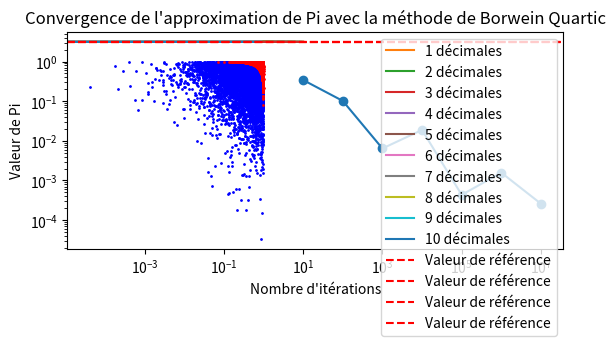
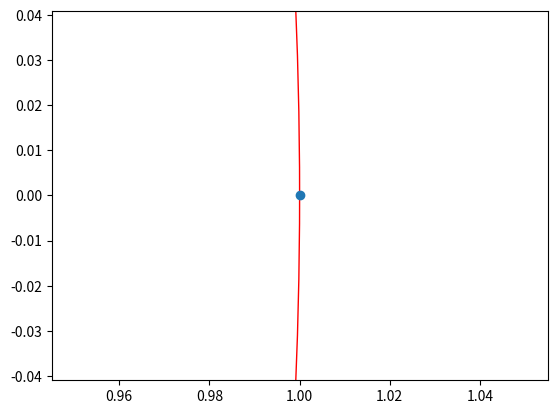
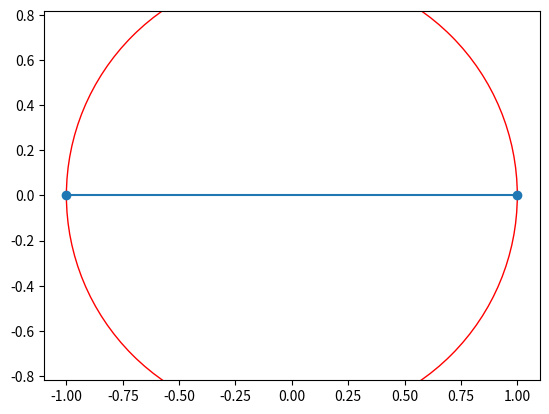
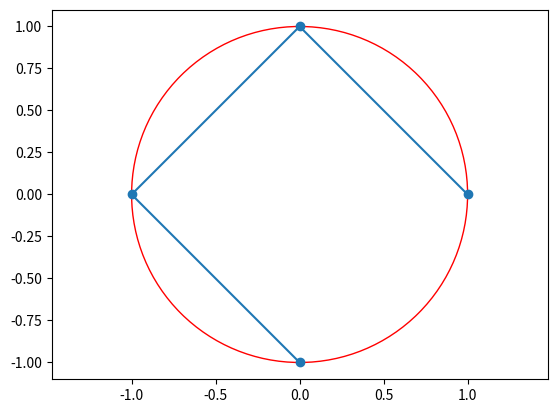
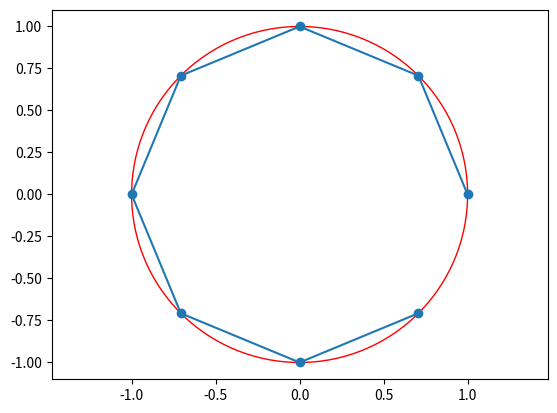
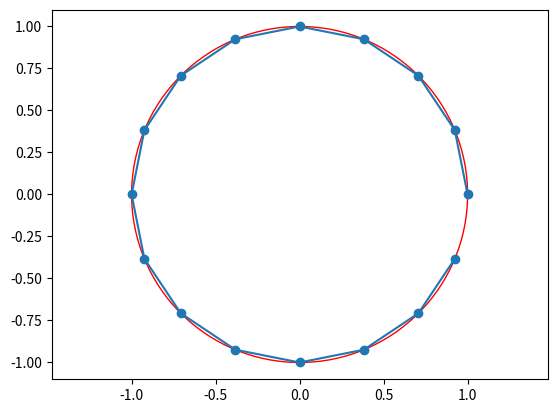
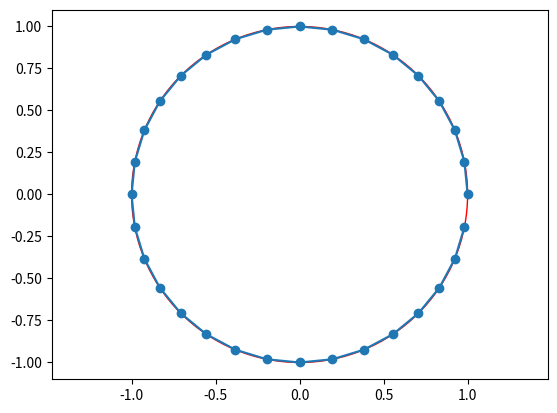
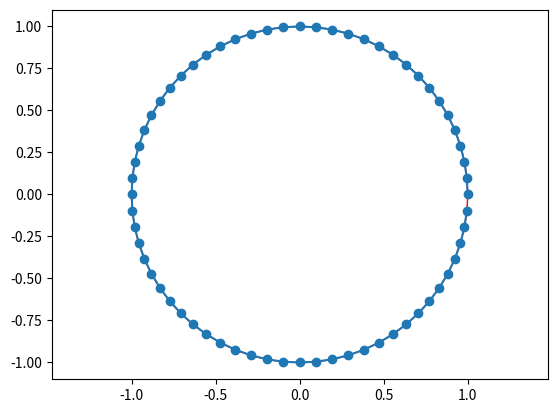
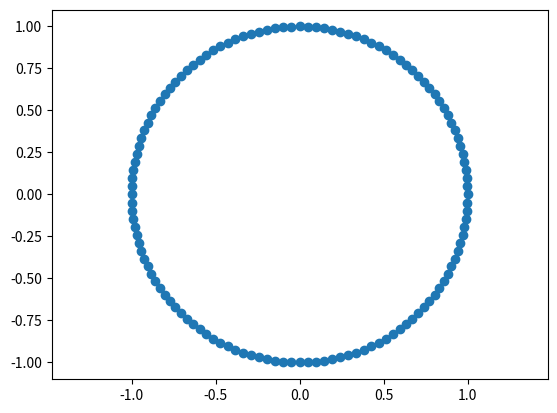
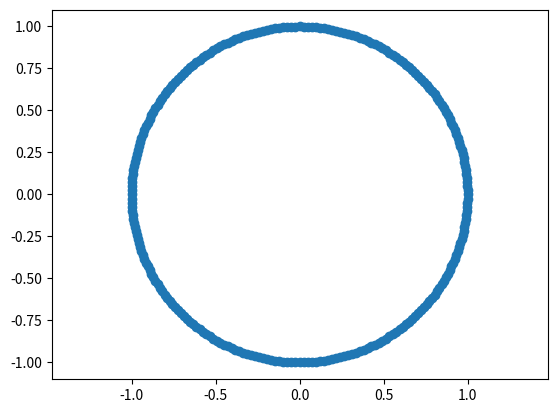
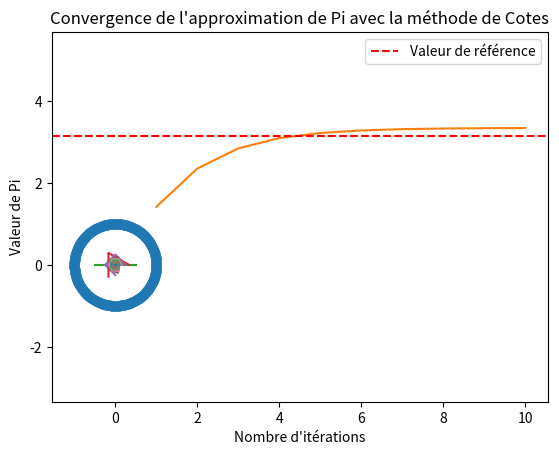

Here is the Python script that generated these plots, in order:
# -*- coding: utf-8 -*-
"""
Created on Thu Apr  6 16:23:58 2023

[redacted]
"""
#%%Méthode de Monte Carlo
import math
import random
from decimal import Decimal, getcontext
import matplotlib.pyplot as plt

#Cette méthode consiste à générer des points aléatoires dans un carré inscrit dans un cercle
# et à compter le nombre de points qui se trouvent dans le cercle.
#On peut alors estimer la valeur de π comme étant le rapport entre
# le nombre de points dans le cercle et le nombre total de points.

def approximate_pi(num_samples, num_decimal_places):
    getcontext().prec = num_decimal_places + 1  # Add 1 to get correct number of decimal places
    num_inside = 0
    for i in range(num_samples):
        x = Decimal(random.uniform(0, 1))
        y = Decimal(random.uniform(0, 1))
        if x**2 + y**2 <= 1:
            num_inside += 1
    pi_approx = Decimal(4 * num_inside) / Decimal(num_samples)
    return pi_approx

# Example usage

print(approximate_pi(10**6, 10))  # Approximates pi to 100 decimal places using 1 million samples
#%%
def approximate_pi_monte_carlo(num_iterations):
    num_points_inside_circle = 0
    pi_values = []
    x_inside, y_inside, x_outside, y_outside = [], [], [], []

    for i in range(num_iterations):
        x = random.uniform(0, 1)
        y = random.uniform(0, 1)
        if math.sqrt(x**2 + y**2) <= 1:
            num_points_inside_circle += 1
            x_inside.append(x)
            y_inside.append(y)
        else:
            x_outside.append(x)
            y_outside.append(y)

        pi_approximation = 4 * num_points_inside_circle / num_iterations
        pi_values.append(pi_approximation)

    return pi_approximation, x_inside, y_inside, x_outside, y_outside

num_iterations = 10000
pi, x_inside, y_inside, x_outside, y_outside = approximate_pi_monte_carlo(num_iterations)

fig, ax = plt.subplots()
ax.set_aspect('equal', adjustable='box')
ax.scatter(x_inside, y_inside, s=1, color='blue')
ax.scatter(x_outside, y_outside, s=1, color='red')
ax.set_title(f'Approximation de Pi en utilisant la méthode de Monte Carlo: {pi:.5f}')
plt.show()

#%% Erreur en utilisant la méthode de Monte Carlo

def approximate_pi_monte_carlo(num_points):
    num_points_inside_circle = 0
    for i in range(num_points):
        x = random.uniform(-1, 1)
        y = random.uniform(-1, 1)
        if x**2 + y**2 <= 1:
            num_points_inside_circle += 1
    pi_approximation = Decimal(4) * Decimal(num_points_inside_circle) / Decimal(num_points)
    return pi_approximation

# Reference value of pi
pi_reference = Decimal('3.1415926535897932384626433832795028841971693993751058209749445923078164062862089986280348253421170679')

# Generate list of number of points to use in Monte Carlo approximation
num_points_list = [10**i for i in range(1, 8)]

# Calculate pi approximations for each number of points and store errors
pi_approximations = []
errors = []
for num_points in num_points_list:
    pi_approximation = approximate_pi_monte_carlo(num_points)
    error = abs(pi_approximation - pi_reference)
    pi_approximations.append(pi_approximation)
    errors.append(error)

# Plotting
plt.loglog(num_points_list, errors, '-o')
plt.xlabel('Nombre de points générés')
plt.ylabel('Erreur')
plt.title('Erreur d\'approximation de Pi avec la méthode de Monte Carlo')
plt.show()


#%%Méthode BBP (Bailey-Browein-Plouffe) 

#Cette méthode utilise une formule de la fonction
#zêta de Riemann similaire à celle de Plouffe,
# mais qui converge plus rapidement.
def approximate_pi(num_decimal_places):
    getcontext().prec = num_decimal_places + 1  # Add 1 to get correct number of decimal places
    pi = Decimal(0)
    pi_values = []
    for k in range(num_decimal_places):
        term = (Decimal(4)/(8*k+1) - Decimal(2)/(8*k+4) - Decimal(1)/(8*k+5) - Decimal(1)/(8*k+6)) * Decimal(16)**(-k)
        pi += term
        pi_values.append(pi)
    return pi_values

# Example usage
num_decimal_places_list = [i for i in range(1, 11)]
pi_approximations = []
for num_decimal_places in num_decimal_places_list:
    pi_approximation = approximate_pi(num_decimal_places)
    pi_approximations.append(pi_approximation)

# Plotting
for i in range(len(pi_approximations)):
    plt.plot(pi_approximations[i], label=f"{num_decimal_places_list[i]} décimales")

plt.axhline(y=3.141592653589793, color='r', linestyle='--', label='Valeur de référence')
plt.xlabel('Iterations')
plt.ylabel('Valeur de Pi')
plt.title('Convergence de l\'approximation de Pi avec la méthode BBP')
plt.legend()
plt.show()

#%% Méthode Gausse Legandre

def approximate_pi(num_decimal_places):
    getcontext().prec = num_decimal_places + 1  # Add 1 to get correct number of decimal places
    a, b, t, p = Decimal(1), Decimal(1) / Decimal(2).sqrt(), Decimal(1) / Decimal(4), Decimal(1)
    for i in range(num_decimal_places // 4):
        a_next = (a + b) / Decimal(2)
        b_next = (a * b).sqrt()
        t_next = t - p * (a - a_next)**Decimal(2)
        p_next = Decimal(2) * p
        a, b, t, p = a_next, b_next, t_next, p_next
    pi = (a + b)**Decimal(2) / (Decimal(4) * t)
    return pi

# Example usage
print(approximate_pi(100))  # Approximates pi to 100 decimal places using the Borwein quartic algorithm

#%% affichage de la convergence (Méthode Gauss Legendre)

def approximate_pi_gauss_legendre(num_iterations):
    getcontext().prec = num_iterations * 2  # Set precision to twice the number of iterations
    a_old = Decimal(1)
    b_old = Decimal(1) / Decimal(Decimal(2).sqrt())
    t_old = Decimal(1) / Decimal(4)
    p_old = Decimal(1)
    for i in range(num_iterations):
        a_new = (a_old + b_old) / Decimal(2)
        b_new = (a_old * b_old).sqrt()
        t_new = t_old - p_old * (a_old - a_new)**2
        p_new = Decimal(2) * p_old
        a_old = a_new
        b_old = b_new
        t_old = t_new
        p_old = p_new
    pi_approximation = (a_new + b_new)**2 / (Decimal(4) * t_new)
    return pi_approximation

# Example usage
num_iterations_list = [i for i in range(1, 11)]
pi_approximations = []
for num_iterations in num_iterations_list:
    pi_approximation = approximate_pi_gauss_legendre(num_iterations)
    pi_approximations.append(pi_approximation)

# Plotting
plt.plot(num_iterations_list, pi_approximations)
plt.axhline(y=3.141592653589793, color='r', linestyle='--', label='Valeur de référence')
plt.xlabel('Nombre d\'itérations')
plt.ylabel('Valeur de Pi')
plt.title('Convergence de l\'approximation de Pi avec la méthode Gauss-Legendre')
plt.legend()
plt.show()

#%% Méthode Nilakantha

def approximate_pi(num_terms):
    getcontext().prec = num_terms + 2  # Add 2 to get correct number of decimal places
    pi = Decimal(3)
    sign = 1
    for k in range(2, num_terms * 2 + 2, 2):
        term = Decimal(4) / (k * (k + 1) * (k + 2))
        pi += sign * term
        sign *= -1
    return pi

# Example usage
print(approximate_pi(100))  # Approximates pi to 100 decimal places using the Nilakantha series

#%% convergenceen utilisant la méthode Nilakantha

def approximate_pi_nilakantha(num_iterations):
    getcontext().prec = num_iterations * 2 + 1  # Set precision to twice the number of iterations plus 1
    pi = Decimal(3)
    sign = Decimal(1)
    for i in range(2, num_iterations * 2 + 1, 2):
        term = Decimal(4) / (i * (i + 1) * (i + 2)) * sign
        pi += term
        sign *= Decimal(-1)
    return pi

# Example usage
num_iterations_list = [i for i in range(1, 11)]
pi_approximations = []
for num_iterations in num_iterations_list:
    pi_approximation = approximate_pi_nilakantha(num_iterations)
    pi_approximations.append(pi_approximation)

# Plotting
plt.plot(num_iterations_list, pi_approximations)
plt.axhline(y=3.141592653589793, color='r', linestyle='--', label='Valeur de référence')
plt.xlabel('Nombre d\'itérations')
plt.ylabel('Valeur de Pi')
plt.title('Convergence de l\'approximation de Pi avec la méthode de Nilakantha')
plt.legend()
plt.show()

#%% The Borwein Quartic 

def approximate_pi(num_decimal_places):
    getcontext().prec = num_decimal_places + 1  # Add 1 to get correct number of decimal places
    a, b, t, p = 1, Decimal(1) / Decimal(2).sqrt(), Decimal(1) / 4, 1
    for i in range(num_decimal_places // 4):
        a_next = (a + b) / 2
        b_next = (a * b).sqrt()
        t_next = t - p * (a - a_next)**2
        p_next = 2 * p
        a, b, t, p = a_next, b_next, t_next, p_next
    pi = (a + b)**2 / (4 * t)
    return pi

# Example usage
print(approximate_pi(100))  # Approximates pi to 100 decimal places using the Borwein quartic algorithm

#%% Convergence en utilisant la méthode Borwein_quatic

def approximate_pi_borwein_quartic(num_iterations):
    getcontext().prec = num_iterations * 14 + 1  # Set precision to 14 times the number of iterations plus 1
    a = Decimal(1)
    b = Decimal(1) / Decimal(2).sqrt()
    t = Decimal(1) / Decimal(4)
    p = Decimal(1)
    for i in range(num_iterations):
        a_new = (a + b) / Decimal(2)
        b = (a * b).sqrt()
        t_new = t - p * (a - a_new)**2
        p = Decimal(2) * p
        a = a_new
        t = t_new
    pi_approximation = (a + b)**2 / (Decimal(4) * t)
    return pi_approximation

# Example usage
num_iterations_list = [i for i in range(1, 11)]
pi_approximations = []
for num_iterations in num_iterations_list:
    pi_approximation = approximate_pi_borwein_quartic(num_iterations)
    pi_approximations.append(pi_approximation)

# Plotting
plt.plot(num_iterations_list, pi_approximations)
plt.axhline(y=3.141592653589793, color='r', linestyle='--', label='Valeur de référence')
plt.xlabel('Nombre d\'itérations')
plt.ylabel('Valeur de Pi')
plt.title('Convergence de l\'approximation de Pi avec la méthode de Borwein Quartic')
plt.legend()
plt.show()
#%% Méthode de Plouffe

#Cette méthode utilise une formule de la fonction zêta de Riemann
# pour calculer les décimales de π.
# Cette formule permet de calculer la n-ième décimale de π
# sans avoir besoin de calculer les n-1 premières décimales.


def plouffe_pi(n):
    pi = 0
    for k in range(n):
        pi += 1 / 16**k * (4 / (8*k+1) -2 / (8*k+4) -1 / (8*k+5) -1 / (8*k+6))
    return pi

print(plouffe_pi(1232))

#%% Méthode d'Archimède 
from math import sin , tan , radians
def archimede(p):
    a, b = 0, 1 # valeurs arbitraires
    n = 6
    while (b-a) > 10**(-p):
        a = n * sin( radians(180/n) )
        b = n * tan( radians(180/n) )
        n = n + 1
    return a,b
print (archimede(10))

#La fonction archimede admet un entier pour argument: c’est la précision que l’on souhaite. Dans notre exemple, on veut un encadrement d’amplitude maximale 10**(−10)
#donc on appelle archimede(10). Le retour est le suivant:
    
#%% Archimède géométriquement
from math import pi, cos, sqrt,sin
import matplotlib.pyplot as plt


def polygone_regulier(r, n):
    """Retourne les coordonnées des points d'un polygone régulier inscrit dans un cercle de rayon r et de n côtés."""
    angle = 2 * pi / n
    x = [r * cos(angle * i) for i in range(n)]
    y = [r * sin(angle * i) for i in range(n)]
    return x, y


def polygone_circonscrit(r, n):
    """Retourne les coordonnées des points d'un polygone régulier circonscrit autour d'un cercle de rayon r et de n côtés."""
    angle = 2 * pi / n
    x = [r / cos(angle / 2) * cos(angle * i + angle / 2) for i in range(n)]
    y = [r / cos(angle / 2) * sin(angle * i + angle / 2) for i in range(n)]
    return x, y


def afficher_polygone_regulier(r, n):
    """Affiche le polygone régulier inscrit dans le cercle de rayon r ainsi que le cercle lui-même."""
    fig, ax = plt.subplots()
    x, y = polygone_regulier(r, n)
    ax.plot(x, y, '-o')
    cercle = plt.Circle((0, 0), r, color='r', fill=False)
    ax.add_artist(cercle)
    plt.axis('equal')
    plt.show()


def archimede(n, r=1):
    """Calcule une approximation de pi en utilisant la méthode d'Archimède pour n itérations."""
    pi_approx = 0
    for i in range(n):
        x, y = polygone_regulier(r, 2**i)
        x_c, y_c = polygone_circonscrit(r, 2**i)
        perimetre_polygone_regulier = sum([sqrt((x[j]-x[(j+1)%len(x)])**2 + (y[j]-y[(j+1)%len(y)])**2) for j in range(len(x))])
        perimetre_polygone_circonscrit = sum([sqrt((x_c[j]-x_c[(j+1)%len(x_c)])**2 + (y_c[j]-y_c[(j+1)%len(y_c)])**2) for j in range(len(x_c))])
        pi_approx = 0.5 * (perimetre_polygone_regulier + perimetre_polygone_circonscrit) / r
        afficher_polygone_regulier(r, 2**i)
        print(f"Itération {i+1}: pi ≈ {(pi_approx)/2:.10f}")
        
#Enfin, pour tester la fonction archimede(), on peut l'appeler avec un nombre d'itérations et un rayon initial au choix.
#Par exemple, pour obtenir une approximation de pi avec 6 itérations et un rayon initial de 1,
#on peut appeler la fonction de la manière suivante :
archimede(10, 1)

#%% Méthode Cues
def cotes_method(n):
    pi_approx = 0
    for i in range(n):
        pi_approx += (1 / (2**i)) * math.sqrt(1 - (1 / (2**(2*i+1)))) * 2
    return pi_approx

# Exemple d'utilisation
num_iterations_list = [i for i in range(1, 11)]
pi_approximations = []
for num_iterations in num_iterations_list:
    pi_approximation = cotes_method(num_iterations)
    pi_approximations.append(pi_approximation)

# Plotting
plt.plot(num_iterations_list, pi_approximations)
plt.axhline(y=math.pi, color='r', linestyle='--', label='Valeur de référence')
plt.xlabel('Nombre d\'itérations')
plt.ylabel('Valeur de Pi')
plt.title('Convergence de l\'approximation de Pi avec la méthode de Cotes')
plt.legend()
plt.show()

#Ce code calcule l'approximation de pi en utilisant la méthode de Cotes jusqu'à n itérations
#et affiche ensuite la convergence de l'approximation en fonction du nombre d'itérations. 
#La méthode de Cotes est une méthode d'intégration numérique qui permet d'approximer l'intégrale d'une fonction
# en utilisant des formules de quadrature. Dans le cas de la méthode de Cotes pour approximer pi
#on approxime l'intégrale de la fonction sqrt(1-x^2) sur l'intervalle [0,1] en utilisant des formules 
#de quadrature de plus en plus précises à chaque itération.

#%% visualisation 

def polygone_regulier(r, n):
    angle = 2*math.pi/n
    x = [r*math.cos(k*angle) for k in range(n)]
    y = [r*math.sin(k*angle) for k in range(n)]
    return x, y

def afficher_polygone_regulier(i):
    r = 1/i
    x, y = polygone_regulier(r, i)
    plt.plot(x, y)
    plt.axis('equal')

def approx_pi_cesaro(n):
    getcontext().prec = 30
    pi_approx = Decimal('3')
    for i in range(2, n+1):
        pi_approx = (pi_approx*(i) + 2*Decimal(math.sin(math.pi/i)))/Decimal(i)
        afficher_polygone_regulier(i)
        print(f"Itération {i}: pi ≈ {(pi_approx)/2:.10f}")
    return pi_approx

approx_pi_cesaro(200)
plt.show()
